Run: headless pygame with SDL's dummy video driver; simulated clock (each Clock.tick advances the game by its frame time, no real sleeping); random seed 0; keys injected as events and as key.get_pressed() state; no mouse input.
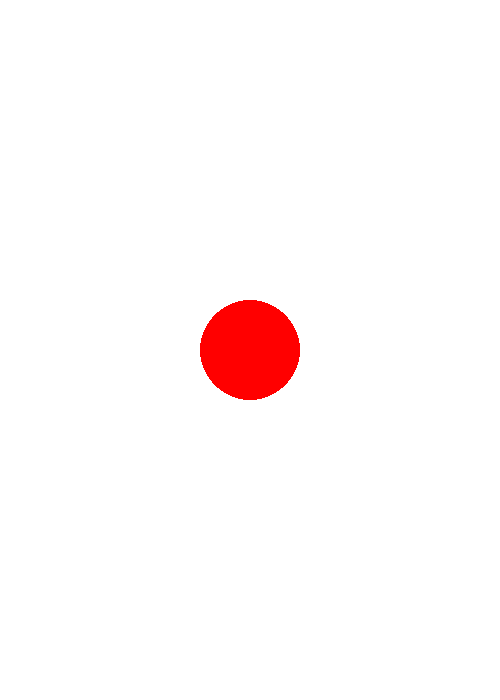
Frame 1 of 4 · flips 1–60 · no input
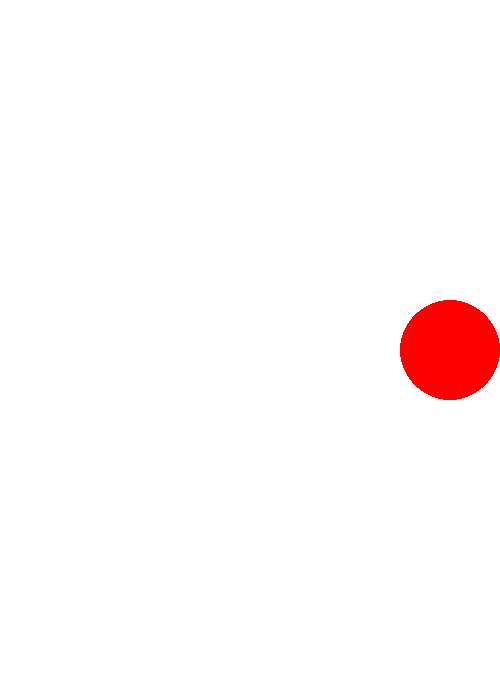
Frame 2 of 4 · flips 61–180 · tapped SPACE, RETURN · held RIGHT (→), D
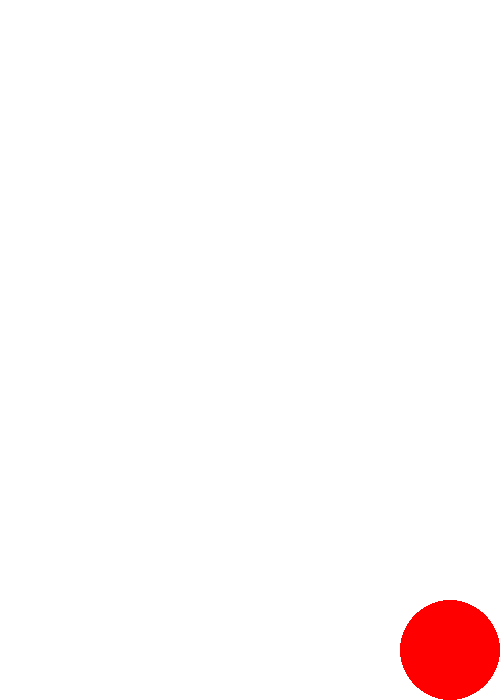
Frame 3 of 4 · flips 181–300 · held DOWN (↓), S
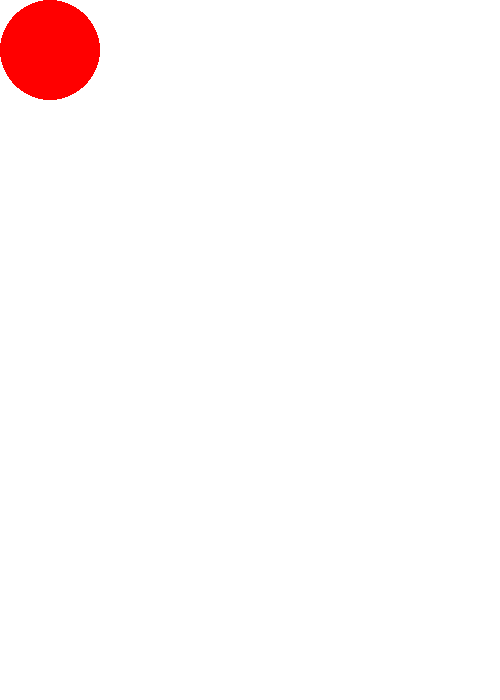
Frame 4 of 4 · flips 301–420 · held LEFT (←), A, UP (↑), W

The pygame program that drew these frames:

import pygame
pygame.init()

clock = pygame.time.Clock()

w = 500
h = 700 
screen = pygame.display.set_mode((w,h))
ball_x = w/2
ball_y = h/2
running = True
while running:
    clock.tick(30)

    screen.fill((255,255,255))
    pygame.draw.circle(screen, (255,0 , 0),(ball_x, ball_y), 50)
    pygame.display.flip()
    for event in pygame.event.get():
        if event.type == pygame.QUIT:
            running = False
            exit()
    keys = pygame.key.get_pressed()
    if keys[pygame.K_RIGHT] and ball_x < w-50:
        ball_x += 20
    elif keys[pygame.K_LEFT] and ball_x > 50:
        ball_x -= 20
    elif keys[pygame.K_DOWN] and ball_y < h -50:
        ball_y += 20
    elif keys[pygame.K_UP] and ball_y > 50:
        ball_y -= 20
